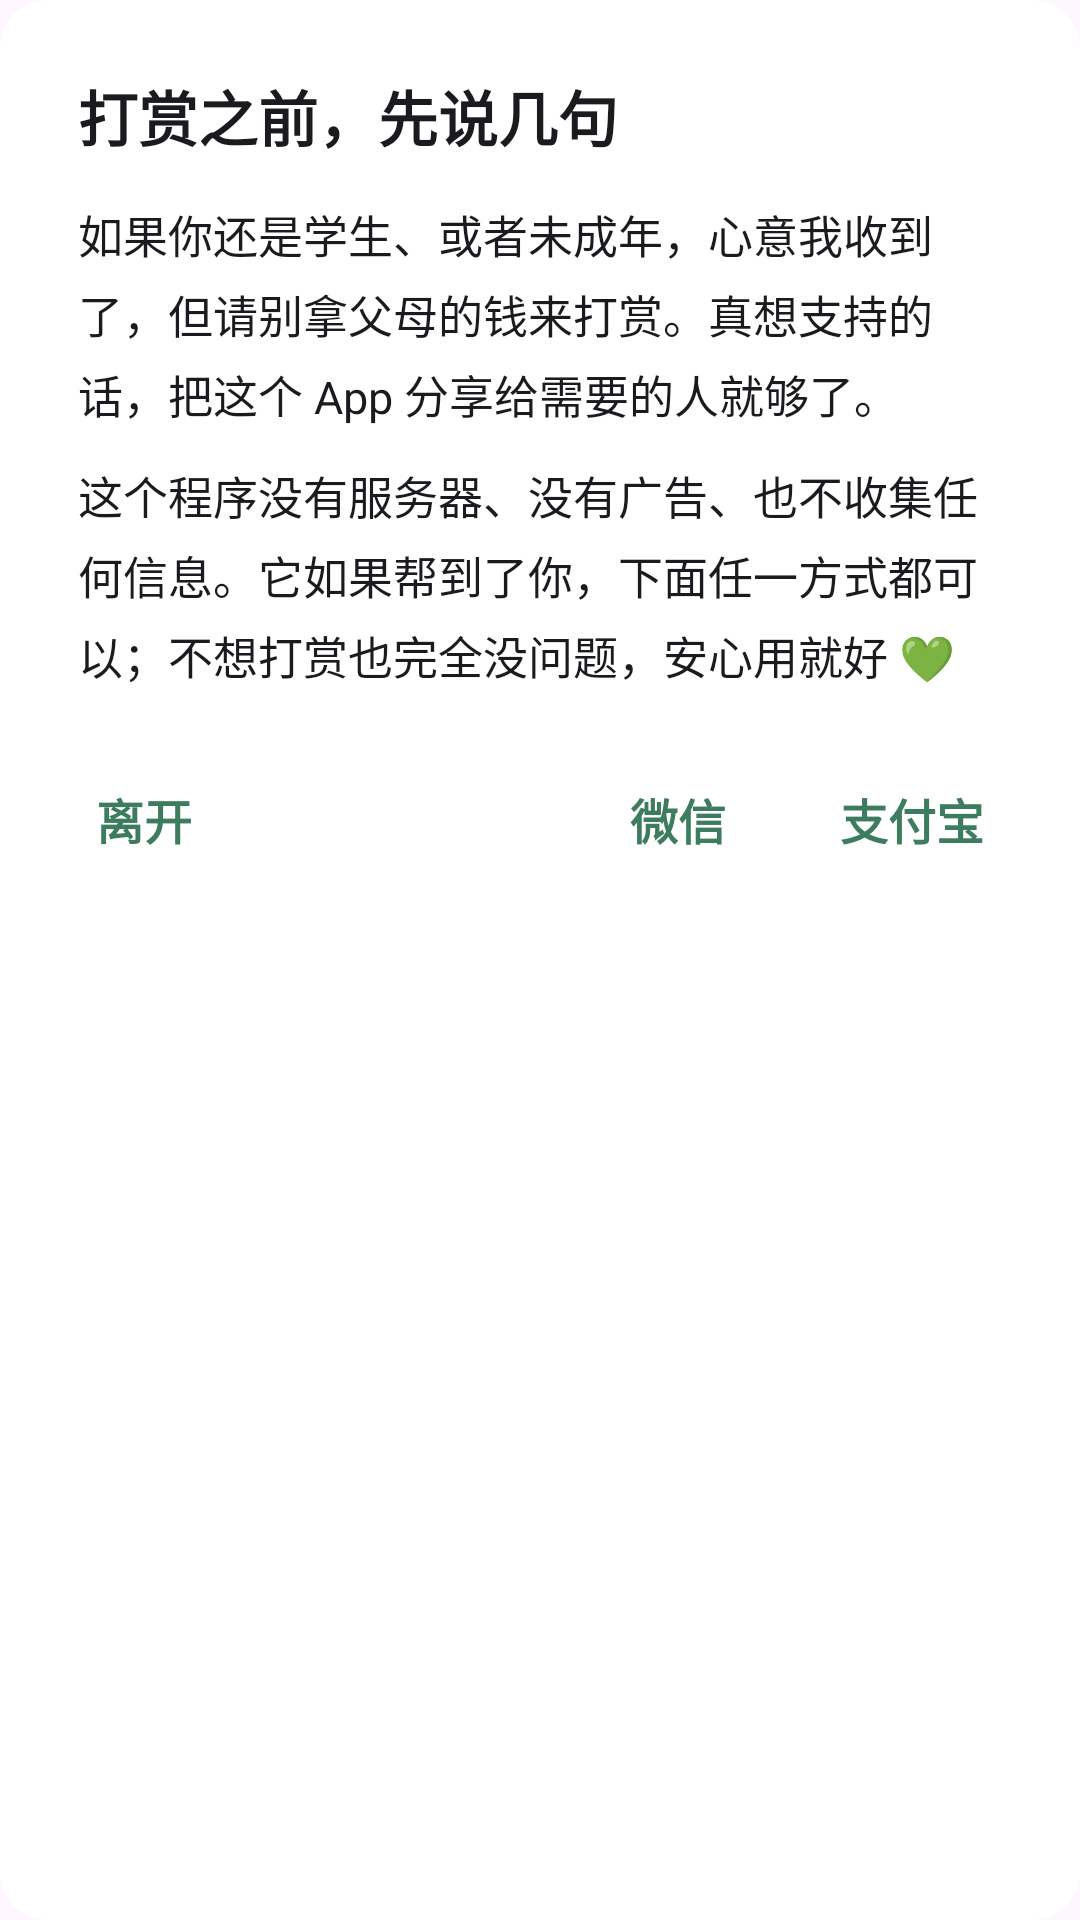

Reconstruct the res/layout file that produces this screen, plus the resources it refers to.
<!-- AndroidManifest.xml: application theme Theme.EmojiBridge -->
<!-- res/layout/dialog_donate.xml -->
<?xml version="1.0" encoding="utf-8"?>
<LinearLayout xmlns:android="http://schemas.android.com/apk/res/android"
    android:layout_width="match_parent"
    android:layout_height="wrap_content"
    android:background="@drawable/bg_dialog"
    android:orientation="vertical"
    android:paddingHorizontal="26dp"
    android:paddingTop="24dp"
    android:paddingBottom="12dp">

    <TextView
        android:layout_width="match_parent"
        android:layout_height="wrap_content"
        android:text="@string/donate_notice_title"
        android:textColor="@color/text_primary"
        android:textSize="20sp"
        android:textStyle="bold" />

    <TextView
        android:layout_width="match_parent"
        android:layout_height="wrap_content"
        android:layout_marginTop="14dp"
        android:lineSpacingExtra="5dp"
        android:text="@string/donate_notice_body1"
        android:textColor="@color/text_primary"
        android:textSize="15sp" />

    <TextView
        android:layout_width="match_parent"
        android:layout_height="wrap_content"
        android:layout_marginTop="12dp"
        android:lineSpacingExtra="5dp"
        android:text="@string/donate_notice_body2"
        android:textColor="@color/text_primary"
        android:textSize="15sp" />

    <LinearLayout
        android:layout_width="match_parent"
        android:layout_height="wrap_content"
        android:layout_marginTop="20dp"
        android:gravity="center_vertical"
        android:orientation="horizontal">

        <TextView
            android:id="@+id/dialog_btn_dismiss"
            android:layout_width="wrap_content"
            android:layout_height="wrap_content"
            android:background="?attr/selectableItemBackground"
            android:clickable="true"
            android:focusable="true"
            android:paddingHorizontal="6dp"
            android:paddingVertical="12dp"
            android:text="@string/donate_dismiss"
            android:textColor="@color/nav_selected"
            android:textSize="16sp"
            android:textStyle="bold" />

        <Space
            android:layout_width="0dp"
            android:layout_height="1dp"
            android:layout_weight="1" />

        <TextView
            android:id="@+id/dialog_btn_wechat"
            android:layout_width="wrap_content"
            android:layout_height="wrap_content"
            android:background="?attr/selectableItemBackground"
            android:clickable="true"
            android:focusable="true"
            android:paddingHorizontal="6dp"
            android:paddingVertical="12dp"
            android:layout_marginEnd="26dp"
            android:text="@string/donate_wechat"
            android:textColor="@color/nav_selected"
            android:textSize="16sp"
            android:textStyle="bold" />

        <TextView
            android:id="@+id/dialog_btn_alipay"
            android:layout_width="wrap_content"
            android:layout_height="wrap_content"
            android:background="?attr/selectableItemBackground"
            android:clickable="true"
            android:focusable="true"
            android:paddingHorizontal="6dp"
            android:paddingVertical="12dp"
            android:text="@string/donate_alipay"
            android:textColor="@color/nav_selected"
            android:textSize="16sp"
            android:textStyle="bold" />
    </LinearLayout>
</LinearLayout>
<!-- resources referenced by this layout -->
<resources>
  <color name="nav_selected">#3E7C5F</color>
  <color name="text_primary">#1B1B1F</color>
  <!-- drawable bg_dialog (drawable) -->
  <?xml version="1.0" encoding="utf-8"?>
  <shape xmlns:android="http://schemas.android.com/apk/res/android"
      android:shape="rectangle">
      <solid android:color="@color/page_bg" />
      <corners android:radius="16dp" />
  </shape>
  <string name="donate_alipay">支付宝</string>
  <string name="donate_dismiss">离开</string>
  <string name="donate_notice_body1">如果你还是学生、或者未成年，心意我收到了，但请别拿父母的钱来打赏。真想支持的话，把这个 App 分享给需要的人就够了。</string>
  <string name="donate_notice_body2">这个程序没有服务器、没有广告、也不收集任何信息。它如果帮到了你，下面任一方式都可以；不想打赏也完全没问题，安心用就好 💚</string>
  <string name="donate_notice_title">打赏之前，先说几句</string>
  <string name="donate_wechat">微信</string>
  <style name="Theme.EmojiBridge" parent="Theme.Material3.DayNight.NoActionBar">
          <item name="colorPrimary">@color/primary</item>
          <item name="colorPrimaryDark">@color/primary_dark</item>
          <item name="colorAccent">@color/accent</item>
      </style>
  <color name="page_bg">#FFFFFFFF</color>
  <color name="primary">#3E7C5F</color>
  <color name="primary_dark">#2E5E47</color>
  <color name="accent">#F56066</color>
</resources>
